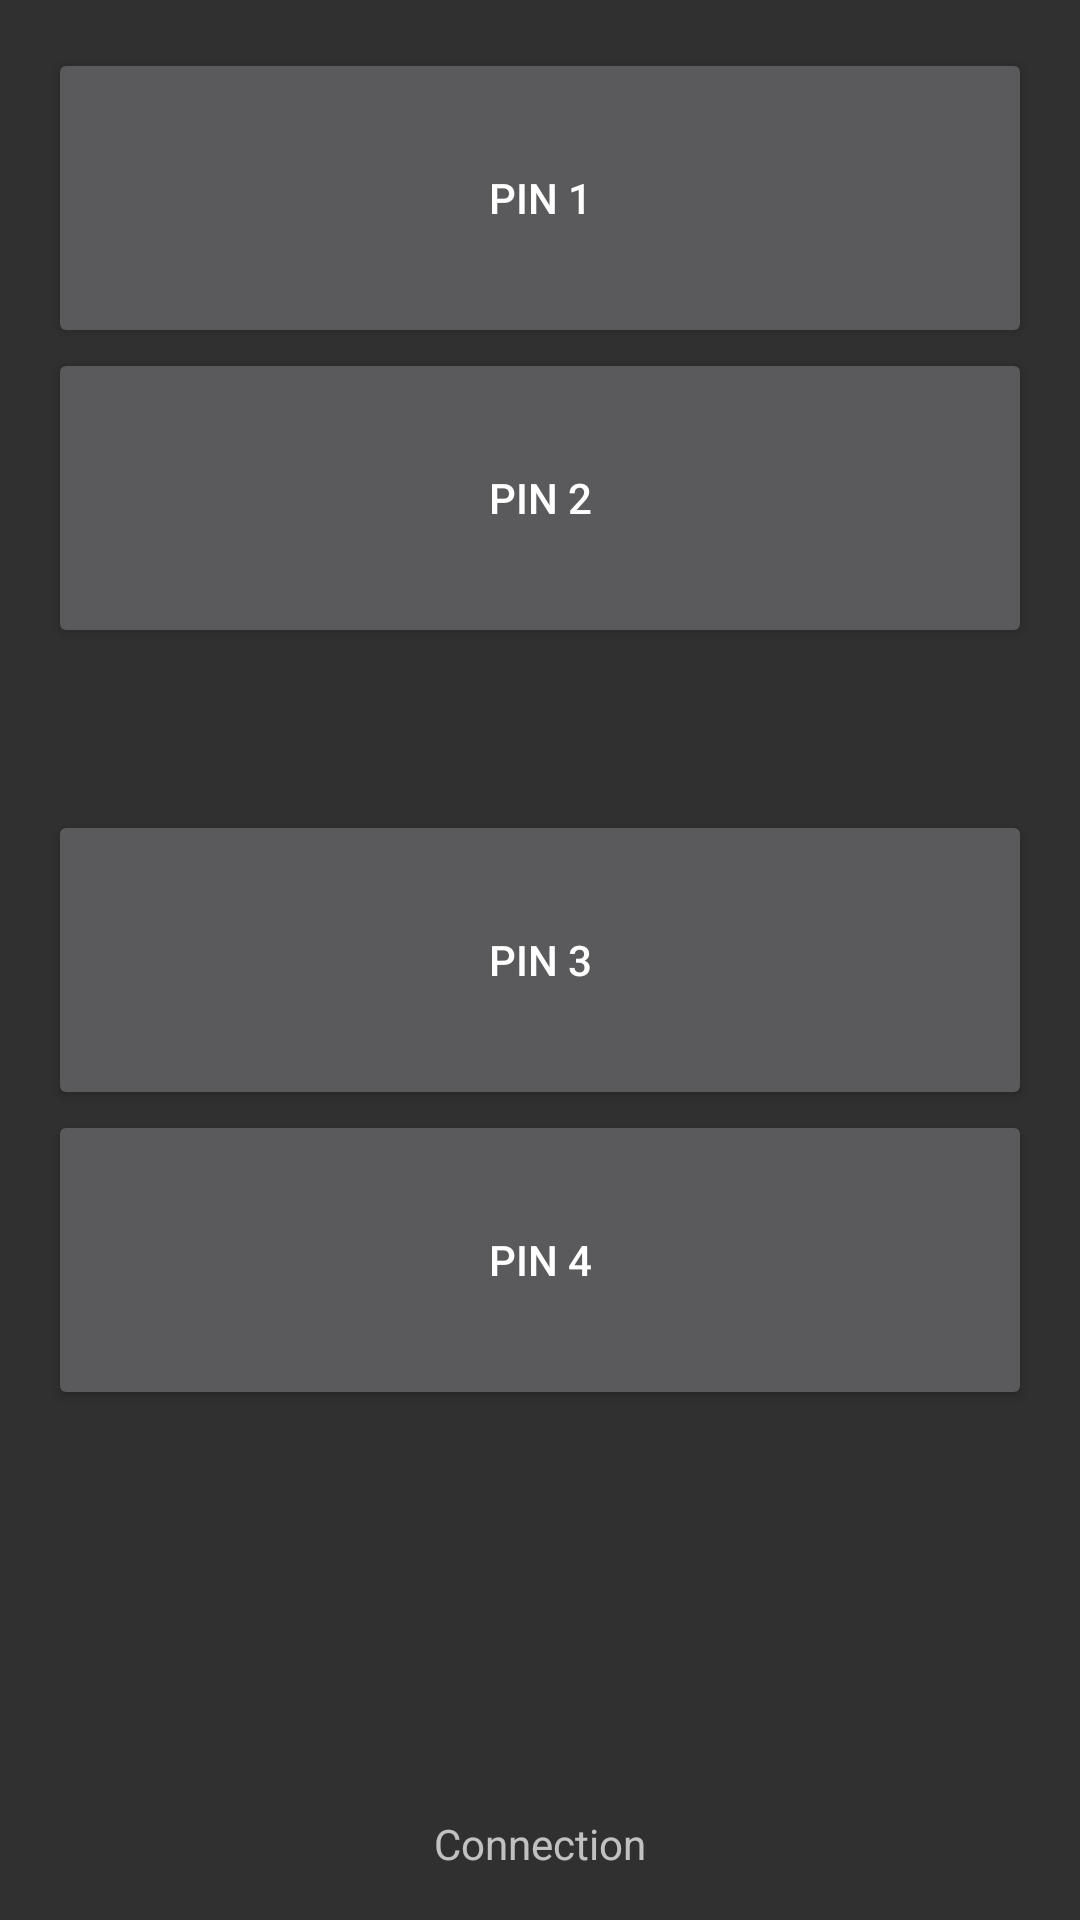

Layout XML and referenced resources for this Android screen:
<!-- AndroidManifest.xml: application theme AppTheme -->
<!-- res/layout/activity_main.xml -->
<RelativeLayout xmlns:android="http://schemas.android.com/apk/res/android"
                xmlns:tools="http://schemas.android.com/tools"
                android:layout_width="match_parent"
                android:layout_height="match_parent"
                android:paddingLeft="@dimen/activity_horizontal_margin"
                android:paddingRight="@dimen/activity_horizontal_margin"
                android:paddingTop="@dimen/activity_vertical_margin"
                android:paddingBottom="@dimen/activity_vertical_margin"
                tools:context=".MainActivity">



	<Button
			android:layout_width="fill_parent"
			android:layout_height="100dp"
			android:text="Pin 1"
			android:id="@+id/b1"
			android:layout_alignParentTop="true"
			android:layout_alignParentEnd="true" />

	<Button
			android:layout_width="fill_parent"
			android:layout_height="100dp"
			android:text="Pin 2"
			android:id="@+id/b2"
			android:layout_below="@+id/b1"
			android:layout_alignParentStart="true" />
	<Button
			android:layout_width="fill_parent"
			android:layout_height="100dp"
			android:text="Pin 3"
			android:id="@+id/b3"
			android:layout_centerVertical="true"
			android:layout_alignParentStart="true" />
	<Button
			android:layout_width="fill_parent"
			android:layout_height="100dp"
			android:text="Pin 4"
			android:id="@+id/b4"

			android:layout_below="@+id/b3"
			android:layout_alignParentStart="true" />

	<TextView
			android:layout_width="wrap_content"
			android:layout_height="wrap_content"
			android:text="Connection"
			android:id="@+id/statusText"
			android:layout_alignParentBottom="true"
			android:layout_centerHorizontal="true" />


</RelativeLayout>
<!-- resources referenced by this layout -->
<resources>
  <dimen name="activity_horizontal_margin">16dp</dimen>
  <dimen name="activity_vertical_margin">16dp</dimen>
  <style name="AppTheme" parent="Theme.AppCompat">
  		
  	</style>
</resources>
